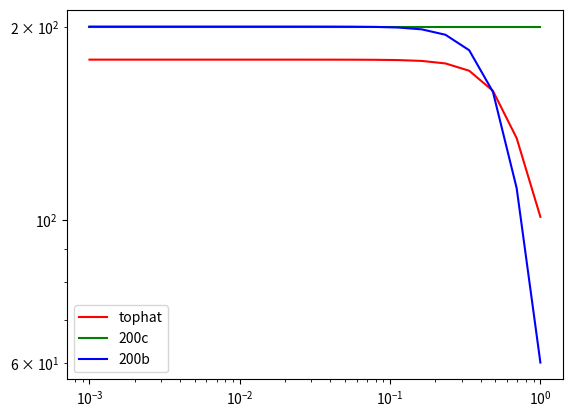

Recreate this plot in Python.
import numpy as np
import matplotlib.pyplot as plt
plt.ion()

def virialFactors(ScaleFactor, OmegaM0=0.3, OmegaLambda0=0.7):
  Hratio2=OmegaM0 /ScaleFactor**3+(1 - OmegaM0 - OmegaLambda0)/ScaleFactor**2+ OmegaLambda0
  OmegaZ=OmegaM0/ScaleFactor**3/Hratio2
  x=OmegaZ-1
  virialF_tophat=18.0*3.1416*3.1416+82.0*x-39.0*x*x #<Rho_vir>/Rho_cri
  virialF_c200=200.
  virialF_b200=200.*OmegaZ #virialF w.r.t contemporary critical density 
  return virialF_tophat, virialF_c200, virialF_b200


a=np.logspace(-3, 0, 20)
ft,fc,fb=virialFactors(a)

plt.loglog(a, ft, 'r')
plt.loglog(a, np.ones_like(a)*fc, 'g')
plt.loglog(a, fb, 'b')
plt.legend(('tophat','200c','200b'))